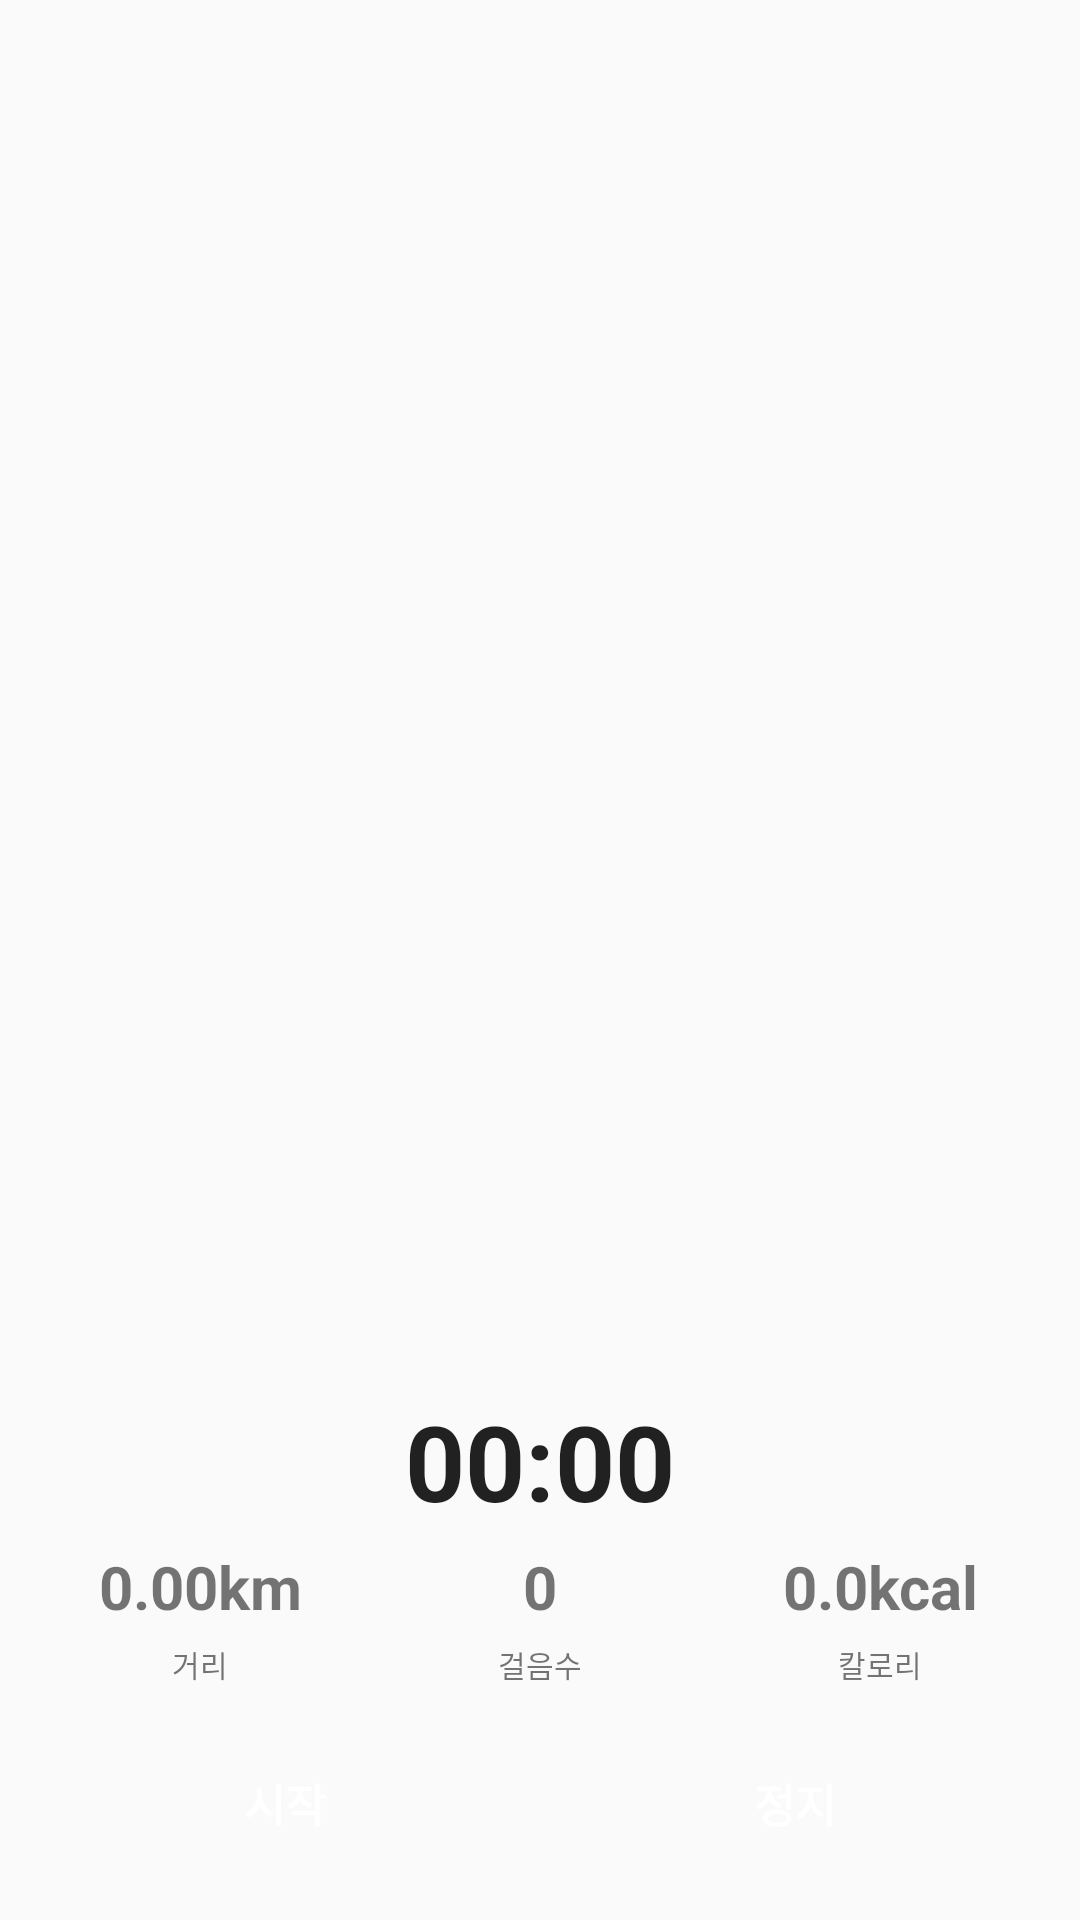

Produce the Android XML layout that renders to this screen, including the resource entries it uses.
<!-- AndroidManifest.xml: application theme Theme.Project2 -->
<!-- res/layout/activity_run.xml -->
<?xml version="1.0" encoding="utf-8"?>
<FrameLayout
    xmlns:android="http://schemas.android.com/apk/res/android"
    xmlns:app="http://schemas.android.com/apk/res-auto"
    xmlns:tools="http://schemas.android.com/tools"
    android:layout_width="match_parent"
    android:layout_height="match_parent"
    tools:context=".RunActivity">

    <LinearLayout
        android:id="@+id/linearLayoutTmap"
        android:layout_width="match_parent"
        android:layout_height="match_parent"
        android:orientation="vertical">
    </LinearLayout>

    <LinearLayout
        android:layout_width="match_parent"
        android:layout_height="wrap_content"
        android:background="@drawable/radius_bottom"
        android:layout_gravity="bottom"
        android:orientation="vertical"
        android:elevation="20dp">

        <Chronometer
            android:id="@+id/chrono"
            android:layout_width="wrap_content"
            android:layout_height="wrap_content"
            android:layout_gravity="center"
            android:layout_marginTop="5dp"
            android:layout_marginBottom="5dp"
            android:textStyle="bold"
            android:textSize="35sp"/>

        <LinearLayout
            android:layout_width="match_parent"
            android:layout_height="wrap_content"
            android:layout_marginLeft="10dp"
            android:layout_marginRight="10dp"
            android:layout_marginBottom="5dp"
            android:orientation="horizontal">
            
            <TextView
                android:layout_width="30dp"
                android:layout_height="wrap_content"
                android:id="@+id/distance"
                android:text="0.00km"
                android:textSize="20sp"
                android:textStyle="bold"
                android:layout_weight="1"
                android:gravity="center"/>
            
            <TextView
                android:id="@+id/stepCount"
                android:layout_width="30dp"
                android:layout_height="wrap_content"
                android:text="0"
                android:textSize="20sp"
                android:textStyle="bold"
                android:layout_weight="1"
                android:gravity="center"/>
            
            <TextView
                android:id="@+id/kcal"
                android:layout_width="30dp"
                android:layout_height="wrap_content"
                android:text="0.0kcal"
                android:textSize="20sp"
                android:textStyle="bold"
                android:layout_weight="1"
                android:gravity="center"/>
        </LinearLayout>

        <LinearLayout
            android:layout_width="match_parent"
            android:layout_height="wrap_content"
            android:orientation="horizontal"
            android:layout_marginLeft="10dp"
            android:layout_marginRight="10dp"
            android:layout_marginBottom="10dp">
            
            <TextView
                android:layout_width="30dp"
                android:layout_height="wrap_content"
                android:text="거리"
                android:textSize="10sp"
                android:layout_weight="1"
                android:gravity="center"/>
            
            <TextView
                android:layout_width="30dp"
                android:layout_height="wrap_content"
                android:text="걸음수"
                android:textSize="10sp"
                android:layout_weight="1"
                android:gravity="center"/>
            
            <TextView
                android:layout_width="30dp"
                android:layout_height="wrap_content"
                android:text="칼로리"
                android:textSize="10sp"
                android:layout_weight="1"
                android:gravity="center"/>

        </LinearLayout>

        <LinearLayout
            android:layout_width="match_parent"
            android:layout_height="wrap_content"
            android:orientation="horizontal"
            android:layout_marginBottom="10dp"
            android:layout_marginRight="10dp"
            android:layout_marginLeft="10dp">
            <Button
                android:id="@+id/startBtn"
                android:layout_width="wrap_content"
                android:layout_height="wrap_content"
                android:layout_weight="1"
                android:layout_marginLeft="10dp"
                android:layout_marginRight="10dp"
                android:layout_marginBottom="5dp"
                android:layout_marginTop="5dp"
                android:textStyle="bold"
                android:textSize="15sp"
                android:background="@drawable/radius_bottom_navi"
                android:backgroundTint="@color/bg_blue"
                android:textColor="@color/white"
                android:elevation="20dp"
                android:text="시작"/>
            <Button
                android:id="@+id/stopBtn"
                android:layout_width="wrap_content"
                android:layout_height="wrap_content"
                android:layout_weight="1"
                android:layout_marginLeft="10dp"
                android:layout_marginRight="10dp"
                android:layout_marginBottom="5dp"
                android:layout_marginTop="5dp"
                android:textStyle="bold"
                android:textSize="15sp"
                android:background="@drawable/radius_bottom_navi"
                android:backgroundTint="@color/bg_blue"
                android:textColor="@color/white"
                android:elevation="20dp"
                android:text="정지"/>
        </LinearLayout>
    </LinearLayout>
</FrameLayout>
<!-- resources referenced by this layout -->
<resources>
  <color name="bg_blue">#3570ec</color>
  <color name="white">#FFFFFFFF</color>
  <style name="Theme.Project2" parent="Theme.AppCompat.Light">//Theme.MaterialComponents.DayNight.NoActionBar
          
          <item name="colorPrimary">@color/purple_500</item>
          <item name="colorPrimaryVariant">@color/purple_700</item>
          <item name="colorOnPrimary">@color/white</item>
          
          <item name="colorSecondary">@color/teal_200</item>
          <item name="colorSecondaryVariant">@color/teal_700</item>
          <item name="colorOnSecondary">@color/black</item>
          
          <item name="android:statusBarColor" tools:targetApi="l">@color/bg_tumyng</item>
          <item name="android:windowLightStatusBar" tools:targetApi="m">true</item>
          
          
          <item name="windowNoTitle">true</item>
      </style>
  <color name="purple_500">#FF6200EE</color>
  <color name="purple_700">#FF3700B3</color>
  <color name="teal_200">#FF03DAC5</color>
  <color name="teal_700">#FF018786</color>
  <color name="black">#FF000000</color>
</resources>
